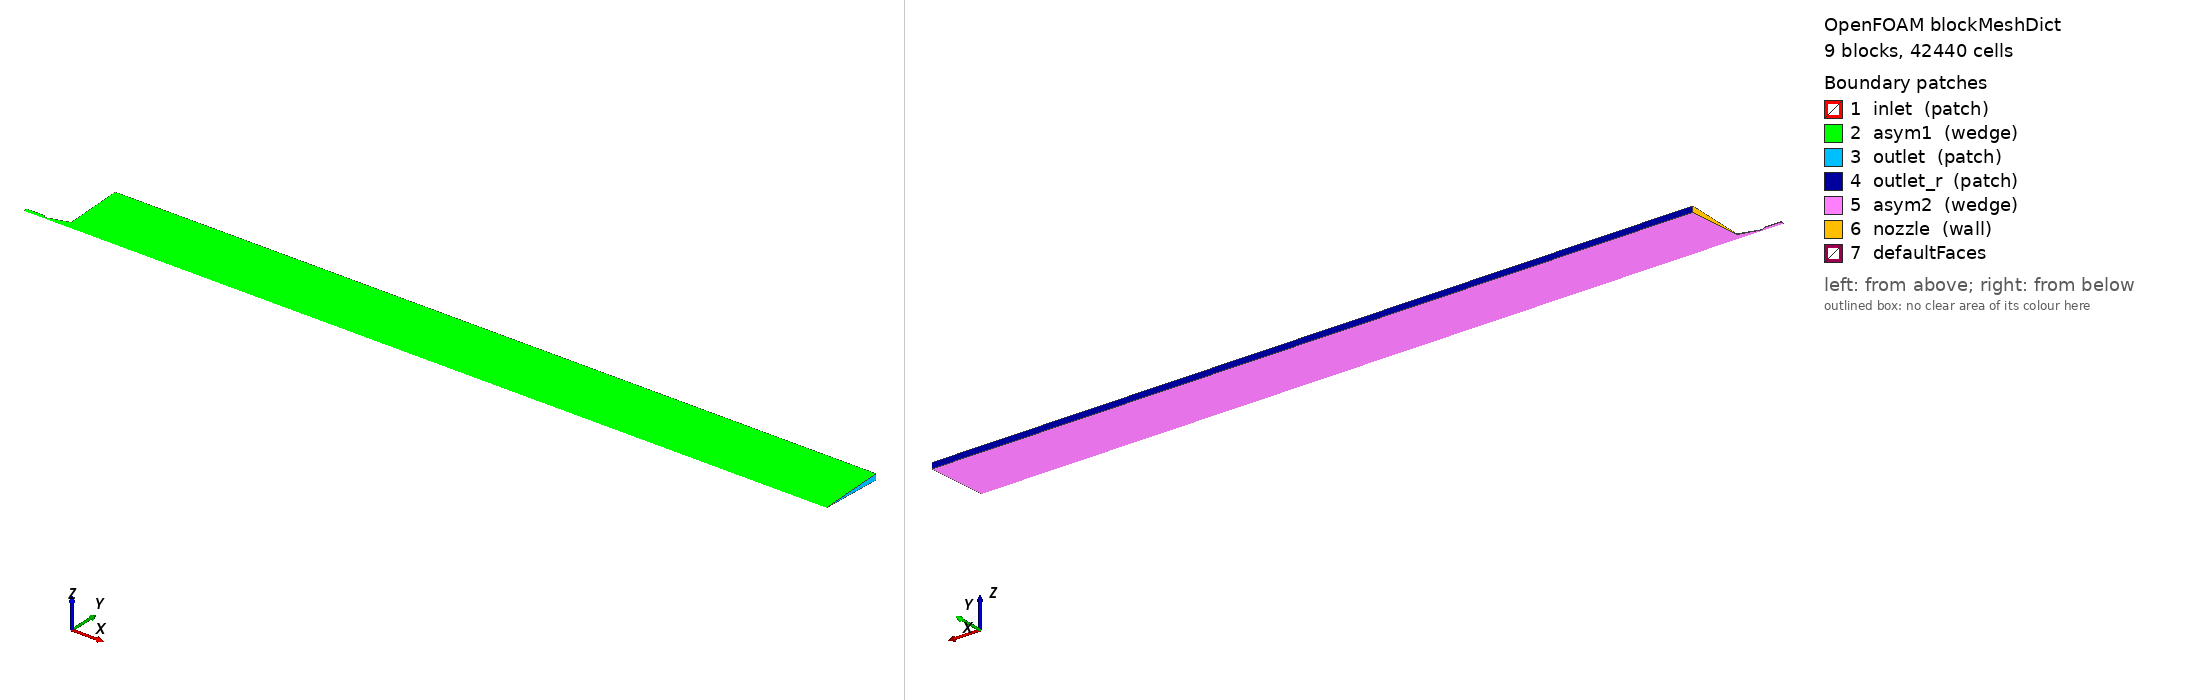

OpenFOAM case: the mesh blockMesh builds from blockMeshDict, 9 block(s), 42440 cells. Boundary patches (legend numbers): 1 inlet (patch), 2 asym1 (wedge), 3 outlet (patch), 4 outlet_r (patch), 5 asym2 (wedge), 6 nozzle (wall), 7 defaultFaces. Left view from above one corner, right view from below the opposite corner. Boundary conditions: 4 field file(s) under 0/; 6 of 7 drawn patches have an entry in a shipped field file.

=== system/blockMeshDict ===
/*--------------------------------*- C++ -*----------------------------------*\
| =========                 |                                                 |
| \\      /  F ield         | OpenFOAM: The Open Source CFD Toolbox           |
|  \\    /   O peration     | Version:  v2412                                 |
|   \\  /    A nd           | Website:  www.openfoam.com                      |
|    \\/     M anipulation  |                                                 |
\*---------------------------------------------------------------------------*/
FoamFile
{
    version     2.0;
    format      ascii;
    class       dictionary;
    object      blockMeshDict;
}
// * * * * * * * * * * * * * * * * * * * * * * * * * * * * * * * * * * * * * //

convertToMeters 1;

vertices
(
  	(0.0 0.0 0.0) // 0 
	(0.24444228172466226 0.0 0.0) // 1 
	(0.24944228172466226 0.0 0.0) // 2 
	(0.2816719254635535 0.0 0.0) // 3 
	(0.309348502602977 0.0 0.0) // 4 
	(0.3190077608658677 0.0 0.0) // 5 
	(0.5834097257668167 0.0 0.0) // 6 
	(0.5969326873348637 0.0 0.0) // 7 
	(11.492331718337159 0.0 0.0) // 8 
	(0.0 0.050600055329416124 0.0022071434141212364) // 9 
	(0.24444228172466226 0.050600055329416124 0.0022071434141212364) // 10 
	(0.24944228172466226 0.04926285843619369 0.002148815704852043) // 11 
	(0.2816719254635535 0.02914640711117126 0.0012713484220899629) // 12 
	(0.309348502602977 0.025509649277311953 0.0011127152733809336) // 13 
	(0.3190077608658677 0.02809291530530605 0.0012253957549237212) // 14 
	(0.5834097257668167 0.0988044125107971 0.004309787942712909) // 15 
	(0.5969326873348637 0.10242098494998883 0.004467540616872811) // 16 
	(0.5969326873348637 0.9217888645498995 0.04020786555185531) // 17 
	(11.492331718337159 0.9217888645498995 0.04020786555185531) // 18 
	(11.492331718337159 0.10242098494998883 0.004467540616872811) // 19 
	(0.0 0.05064826125139163 -0.002209246126905189) // 20 
	(0.24444228172466226 0.05064826125139163 -0.002209246126905189) // 21 
	(0.24944228172466226 0.049309790430528584 -0.0021508628496927644) // 22 
	(0.2816719254635535 0.029174174460790153 -0.0012725596168690983) // 23 
	(0.309348502602977 0.025533951941699943 -0.001113775340712883) // 24 
	(0.3190077608658677 0.02811967900891182 -0.0012265631712786323) // 25 
	(0.5834097257668167 0.09889854200866667 -0.004313893813742986) // 26 
	(0.5969326873348637 0.1025185599027633 -0.004471796776535035) // 27 
	(0.5969326873348637 0.9226670391248697 -0.04024617098881532) // 28 
	(11.492331718337159 0.9226670391248697 -0.04024617098881532) // 29 
	(11.492331718337159 0.1025185599027633 -0.004471796776535035) // 30 
);

blocks
(
    	 hex (0 20 9 0 1 21 10 1 ) (20 1 49) simpleGrading (1 1 1)
	 hex (1 21 10 1 2 22 11 2 ) (20 1 2) simpleGrading (1 1 1)
	 hex (2 22 11 2 3 23 12 3 ) (20 1 7) simpleGrading (1 1 1)
	 hex (3 23 12 3 4 24 13 4 ) (20 1 6) simpleGrading (1 1 1)
	 hex (4 24 13 4 5 25 14 5 ) (20 1 2) simpleGrading (1 1 1)
	 hex (5 25 14 5 6 26 15 6 ) (20 1 53) simpleGrading (1 1 1)
	 hex (6 26 15 6 7 27 16 7 ) (20 1 3) simpleGrading (1 1 1)
    hex (7 27 16 7 8 30 19 8 ) (20 1 800) simpleGrading (1 1 1)//
    hex (27 28 17 16 30 29 18 19 ) (30 1 800) simpleGrading (1 1 1)//
);

edges
(
    	 arc 10 11 (0.24703047217568747 0.05025996190489803 0.002192308747296778)
    	 arc 12 13 (0.29990853755048674 0.024269218906061308 0.0010586084605176242)
    	 arc 21 22 (0.24703047217568747 0.05030784382491385 -0.002194397327313744)
    	 arc 23 24 (0.29990853755048674 0.024292339830838477 -0.0010596169810917243)
    //EDGE5_txt
);

boundary
(
    inlet
    {
        type patch;
        faces
        (
            	(0 20 9 0 )
            
        );
    }
    asym1
    {
        type wedge;
        faces
        (
            	 (0 9 10 1)
	 (1 10 11 2)
	 (2 11 12 3)
	 (3 12 13 4)
	 (4 13 14 5)
	 (5 14 15 6)
	 (6 15 16 7)
            (7 16 19 8)//
            (16 17 18 19)//
        );
    }



    outlet
    {
        type patch;
        faces
        (
           //(7 27 16 7 ) 
            (8 30 19 8)//
            (30 29 18 19)//
            //(17 28 29 18) //
        );
    }

    outlet_r
    {
        type patch;
        faces
        (
           //(7 27 16 7 ) 
           // (8 30 19 8)//
            //(30 29 18 19)//
            (17 28 29 18) //
        );
    }



    asym2
    {
        type wedge;
        faces
        (
            	(1 21 20 0)
	(2 22 21 1)
	(3 23 22 2)
	(4 24 23 3)
	(5 25 24 4)
	(6 26 25 5)
	(7 27 26 6)
            (8 30 27 7)//
            (30 29 28 27) //
        );
    }
    nozzle
    {
        type wall;
        faces
        (
            	(9 20 21 10)
	(10 21 22 11)
	(11 22 23 12)
	(12 23 24 13)
	(13 24 25 14)
	(14 25 26 15)
	(15 26 27 16)
            (16 27 28 17)
        );
    }
);

mergePatchPairs
(
);

// ************************************************************************* //

=== 0/T ===
/*--------------------------------*- C++ -*----------------------------------*\
| =========                 |                                                 |
| \\      /  F ield         | OpenFOAM: The Open Source CFD Toolbox           |
|  \\    /   O peration     | Version:  v2412                                 |
|   \\  /    A nd           | Website:  www.openfoam.com                      |
|    \\/     M anipulation  |                                                 |
\*---------------------------------------------------------------------------*/
FoamFile
{
    version     2.0;
    format      ascii;
    arch        "LSB;label=32;scalar=64";
    class       volScalarField;
    location    "0";
    object      T;
}
// * * * * * * * * * * * * * * * * * * * * * * * * * * * * * * * * * * * * * //

dimensions      [0 0 0 1 0 0 0];

internalField   uniform 288.19;
boundaryField
{
    outlet
    {
        type            waveTransmissive;
        gamma           1.1319;
        fieldInf        288.19;
        lInf            10;
        value           uniform 288.19;
    }
    inlet
    {
        type         totalTemperature;
	    gamma        1.1319;
        T0           uniform 3656.37;
	    value	     uniform 3656.37;
    }
    nozzle
    {
        type            zeroGradient;
    }
    asym2
    {
        type            wedge;
        
    }
    asym1
    {
        type            wedge;
        
    }

    outlet_r
    {
        type            waveTransmissive;
        gamma           1.1319;
        fieldInf        288.19;
        lInf            10;
        value           uniform 288.19;
    }
}


// ************************************************************************* //

=== 0/U ===
/*--------------------------------*- C++ -*----------------------------------*\
| =========                 |                                                 |
| \\      /  F ield         | OpenFOAM: The Open Source CFD Toolbox           |
|  \\    /   O peration     | Version:  v2412                                 |
|   \\  /    A nd           | Website:  www.openfoam.com                      |
|    \\/     M anipulation  |                                                 |
\*---------------------------------------------------------------------------*/
FoamFile
{
    version     2.0;
    format      ascii;
    class       volVectorField;
    object      U;
}
// * * * * * * * * * * * * * * * * * * * * * * * * * * * * * * * * * * * * * //

dimensions      [0 1 -1 0 0 0 0];

internalField   uniform (0 0 0);

boundaryField
{
    inlet
    {
        type            zeroGradient;
    }

    outlet
    {
        type            waveTransmissive;
        gamma           1.1319;
    }

    nozzle
    {
        type            noSlip;
    }
    asym2
    {
        type            wedge;
        
    }
    asym1
    {
        type            wedge;
        
    }
    outlet_r
    {
        type            waveTransmissive;
        gamma           1.1319;
    }
}


// ************************************************************************* //

=== 0/alphat ===

/*--------------------------------*- C++ -*----------------------------------*| =========                 |                                                 |
| \      /  F ield         | OpenFOAM: The Open Source CFD Toolbox           |
|  \    /   O peration     | Version:  v2412                                 |
|   \  /    A nd           | Website:  www.openfoam.com                      |
|    \/     M anipulation  |                                                 |
\*---------------------------------------------------------------------------*/
FoamFile
{
    version     2.0;
    format      ascii;
    class       volScalarField;
    object      alphat;
}
// * * * * * * * * * * * * * * * * * * * * * * * * * * * * * * * * * * * * * //

dimensions      [1 -1 -1 0 0 0 0];

internalField   uniform 0;

boundaryField
{
    inlet
    {
        type            calculated;
        value           uniform 0;
    }

    outlet
    {
        type            calculated;
        value           uniform 0;
    }

    nozzle
    {
        type            compressible::alphatWallFunction;
        value           uniform 0;
    }

    asym2
    {
        type            wedge;
        
    }
    asym1
    {
        type            wedge;
        
    }
    outlet_r
    {
        type            calculated;
        value           uniform 0;
    }

}


// ************************************************************************* //

=== 0/p ===

/*--------------------------------*- C++ -*----------------------------------*\
| =========                 |                                                 |
| \\      /  F ield         | OpenFOAM: The Open Source CFD Toolbox           |
|  \\    /   O peration     | Version:  v2412                                 |
|   \\  /    A nd           | Website:  www.openfoam.com                      |
|    \\/     M anipulation  |                                                 |
\*---------------------------------------------------------------------------*/
FoamFile
{
    version     2.0;
    format      ascii;
    arch        "LSB;label=32;scalar=64";
    class       volScalarField;
    location    "0";
    object      p;
}
// * * * * * * * * * * * * * * * * * * * * * * * * * * * * * * * * * * * * * //

dimensions      [1 -1 -2 0 0 0 0];

internalField   uniform 101400.93090454886;


boundaryField
{
    outlet
    {
        type            waveTransmissive;
        field           p;
        gamma           1.1319;
        fieldInf        101400.93090454886;
        psi             thermo:psi;
        lInf            1;
        value           uniform 101400.93090454886;
    }
    inlet
    {
        type            totalPressure;
        gamma           1.1319;
        psi             thermo:psi;
        p0              uniform 13789520.0;
        value           uniform 13789520.0;
    }
    nozzle
    {
        type            zeroGradient;
    }
    outlet_r
    {
        type            waveTransmissive;
	    field           p;
        gamma           1.1319;
        fieldInf        101400.93090454886;
	    psi             thermo:psi;
        lInf            1;
        value           uniform 101400.93090454886;
    }
    asym2
    {
        type            wedge;
        
    }
    asym1
    {
        type            wedge;
        
    }
}


// ************************************************************************* //

Also in the case, not shown: constant/polyMesh/neighbour (numeric list); constant/polyMesh/owner (numeric list); constant/polyMesh/points (numeric list).
